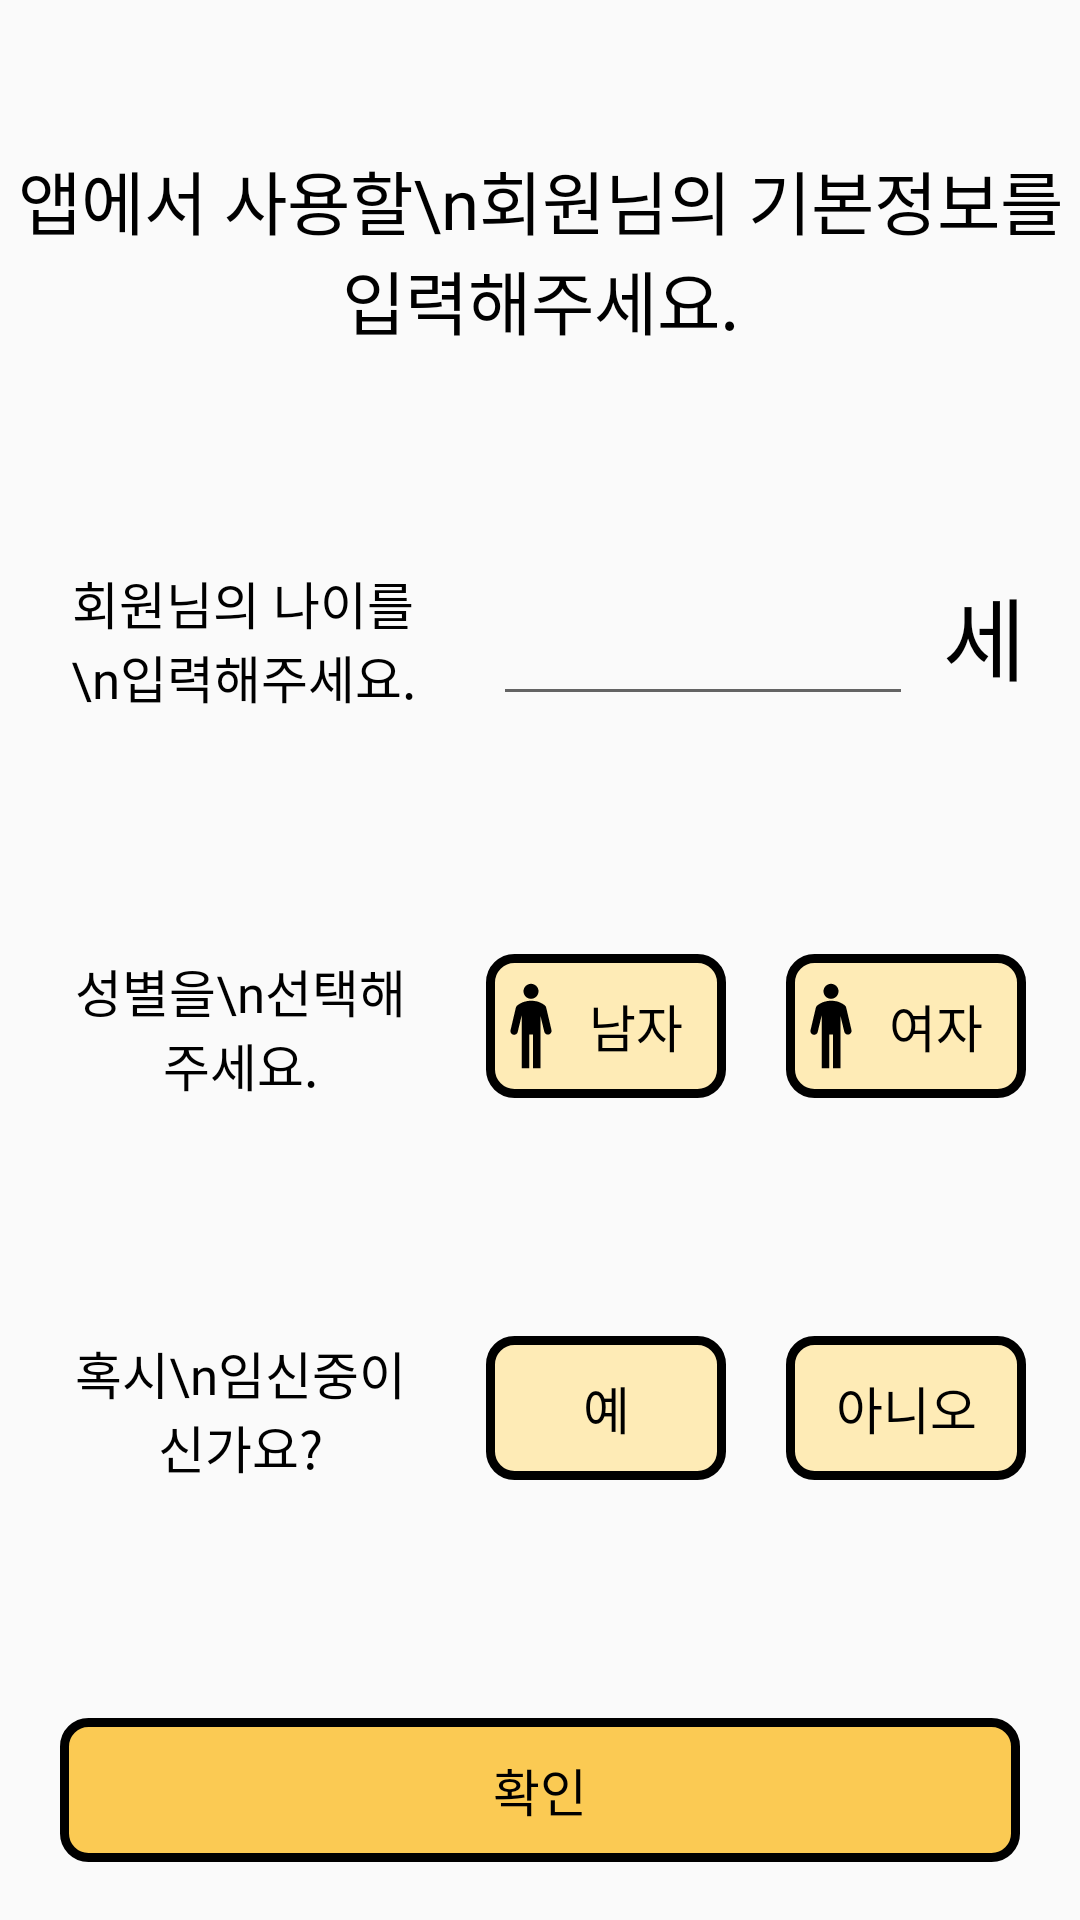

Produce the Android XML layout that renders to this screen, including the resource entries it uses.
<!-- AndroidManifest.xml: application theme Theme.HyperBooster -->
<!-- res/layout/layout_register_basic.xml -->
<?xml version="1.0" encoding="utf-8"?>
<androidx.constraintlayout.widget.ConstraintLayout xmlns:android="http://schemas.android.com/apk/res/android"
    xmlns:tools="http://schemas.android.com/tools"
    android:layout_width="match_parent"
    android:layout_height="match_parent"
    xmlns:app="http://schemas.android.com/apk/res-auto">


    <Button
        android:id="@+id/close"
        android:layout_width="36dp"
        android:layout_height="36dp"
        android:background="@drawable/icon_close"
        app:layout_constraintBottom_toTopOf="@+id/guideline_top"
        app:layout_constraintEnd_toEndOf="@+id/guideline_end" />

    <TextView
        android:id="@+id/info_nickname"
        android:layout_width="wrap_content"
        android:layout_height="wrap_content"
        android:fontFamily="@font/font_bold"
        android:gravity="center"
        android:text="앱에서 사용할\n회원님의 기본정보를 입력해주세요."
        android:textColor="@color/black"
        android:textSize="23sp"
        app:layout_constraintBottom_toTopOf="@+id/guideline_info"
        app:layout_constraintEnd_toEndOf="parent"
        app:layout_constraintStart_toStartOf="parent"
        app:layout_constraintTop_toTopOf="@+id/guideline_top" />

    <androidx.constraintlayout.widget.ConstraintLayout
        android:id="@+id/frame_age"
        android:layout_width="0dp"
        android:layout_height="wrap_content"
        app:layout_constraintBottom_toTopOf="@+id/frame_sex"
        app:layout_constraintEnd_toStartOf="@+id/guideline_end"
        app:layout_constraintHorizontal_bias="0.5"
        app:layout_constraintStart_toStartOf="@+id/guideline_start"
        app:layout_constraintTop_toBottomOf="@+id/guideline_info"
        app:layout_constraintVertical_chainStyle="spread">

        <TextView
            android:id="@+id/info_age"
            android:layout_width="0dp"
            android:layout_height="0dp"
            android:layout_marginEnd="20dp"
            android:fontFamily="@font/font_medium"
            android:gravity="center"
            android:text="회원님의 나이를\n입력해주세요."
            android:textColor="@color/black"
            android:textSize="17sp"
            app:layout_constraintBottom_toBottomOf="parent"
            app:layout_constraintEnd_toStartOf="@id/insert_age"
            app:layout_constraintStart_toStartOf="parent"
            app:layout_constraintTop_toTopOf="parent" />

        <EditText
            android:id="@+id/insert_age"
            android:layout_width="140dp"
            android:layout_height="wrap_content"
            android:layout_marginEnd="10dp"
            android:ems="10"
            android:fontFamily="@font/font_medium"
            android:gravity="center"
            android:inputType="number"
            android:textColor="@color/black"
            android:textSize="25sp"
            app:layout_constraintBottom_toBottomOf="parent"
            app:layout_constraintEnd_toStartOf="@id/sae"
            app:layout_constraintTop_toTopOf="parent"
            app:layout_constraintVertical_bias="0.0" />

        <TextView
            android:id="@+id/sae"
            android:layout_width="wrap_content"
            android:layout_height="wrap_content"
            android:fontFamily="@font/font_bold"
            android:text="세"
            android:textColor="@color/black"
            android:textSize="30sp"
            app:layout_constraintBaseline_toBaselineOf="@+id/insert_age"
            app:layout_constraintEnd_toEndOf="parent" />

    </androidx.constraintlayout.widget.ConstraintLayout>

    <androidx.constraintlayout.widget.ConstraintLayout
        android:id="@+id/frame_sex"
        android:layout_width="0dp"
        android:layout_height="wrap_content"
        app:layout_constraintBottom_toTopOf="@+id/frame_pragent"
        app:layout_constraintEnd_toStartOf="@+id/guideline_end"
        app:layout_constraintHorizontal_bias="0.5"
        app:layout_constraintStart_toStartOf="@+id/guideline_start"
        app:layout_constraintTop_toBottomOf="@+id/frame_age">

        <TextView
            android:id="@+id/info_sex"
            android:layout_width="0dp"
            android:layout_height="0dp"
            android:layout_marginEnd="20dp"
            android:fontFamily="@font/font_medium"
            android:gravity="center"
            android:text="성별을\n선택해주세요."
            android:textColor="@color/black"
            android:textSize="17sp"
            app:layout_constraintBottom_toBottomOf="parent"
            app:layout_constraintEnd_toStartOf="@+id/sex_man"
            app:layout_constraintStart_toStartOf="parent"
            app:layout_constraintTop_toTopOf="parent" />

        <android.widget.Button
            android:id="@+id/sex_man"
            style="?android:attr/borderlessButtonStyle"
            android:layout_width="80dp"
            android:layout_height="wrap_content"
            android:layout_marginEnd="20dp"
            android:background="@drawable/btn_change"
            android:drawableStart="@drawable/icon_man"
            android:fontFamily="@font/font_medium"
            android:paddingEnd="10dp"
            android:text="남자"
            android:textColor="@color/black"
            android:textSize="17sp"
            app:layout_constraintBottom_toBottomOf="parent"
            app:layout_constraintEnd_toStartOf="@+id/sex_woman"
            app:layout_constraintTop_toTopOf="parent"
            app:layout_constraintVertical_bias="0.0" />

        <android.widget.Button
            android:id="@+id/sex_woman"
            style="?android:attr/borderlessButtonStyle"
            android:layout_width="80dp"
            android:layout_height="wrap_content"
            android:background="@drawable/btn_change"
            android:drawableStart="@drawable/icon_man"
            android:fontFamily="@font/font_medium"
            android:paddingEnd="10dp"
            android:text="여자"
            android:textColor="@color/black"
            android:textSize="17sp"
            app:layout_constraintBottom_toBottomOf="parent"
            app:layout_constraintEnd_toEndOf="parent"
            app:layout_constraintTop_toTopOf="parent" />

    </androidx.constraintlayout.widget.ConstraintLayout>


    <androidx.constraintlayout.widget.ConstraintLayout
        android:id="@+id/frame_pragent"
        android:layout_width="0dp"
        android:layout_height="wrap_content"
        app:layout_constraintBottom_toTopOf="@+id/guideline_bottom"
        app:layout_constraintEnd_toStartOf="@+id/guideline_end"
        app:layout_constraintHorizontal_bias="0.5"
        app:layout_constraintStart_toStartOf="@+id/guideline_start"
        app:layout_constraintTop_toBottomOf="@+id/frame_sex">

        <TextView
            android:id="@+id/info_pragent"
            android:layout_width="0dp"
            android:layout_height="0dp"
            android:layout_marginEnd="20dp"
            android:fontFamily="@font/font_medium"
            android:gravity="center"
            android:text="혹시\n임신중이신가요?"
            android:textColor="@color/black"
            android:textSize="17sp"
            app:layout_constraintBottom_toBottomOf="parent"
            app:layout_constraintEnd_toStartOf="@+id/pragent_yes"
            app:layout_constraintStart_toStartOf="parent"
            app:layout_constraintTop_toTopOf="parent" />

        <android.widget.Button
            android:id="@+id/pragent_yes"
            style="?android:attr/borderlessButtonStyle"
            android:layout_width="80dp"
            android:layout_height="wrap_content"
            android:layout_marginEnd="20dp"
            android:background="@drawable/btn_change"
            android:fontFamily="@font/font_medium"
            android:text="예"
            android:textColor="@color/black"
            android:textSize="17sp"
            app:layout_constraintBottom_toBottomOf="parent"
            app:layout_constraintEnd_toStartOf="@+id/pragent_no"
            app:layout_constraintTop_toTopOf="parent"
            app:layout_constraintVertical_bias="0.0" />

        <android.widget.Button
            android:id="@+id/pragent_no"
            style="?android:attr/borderlessButtonStyle"
            android:layout_width="80dp"
            android:layout_height="wrap_content"
            android:background="@drawable/btn_change"
            android:fontFamily="@font/font_medium"
            android:text="아니오"
            android:textColor="@color/black"
            android:textSize="17sp"
            app:layout_constraintBottom_toBottomOf="parent"
            app:layout_constraintEnd_toEndOf="parent"
            app:layout_constraintTop_toTopOf="parent" />

    </androidx.constraintlayout.widget.ConstraintLayout>

    <Button
        android:id="@+id/confirm"
        style="?android:attr/borderlessButtonStyle"
        android:layout_width="0dp"
        android:layout_height="wrap_content"
        android:layout_marginHorizontal="20dp"
        android:background="@drawable/btn_main_color"
        android:fontFamily="@font/font_medium"
        android:text="확인"
        android:textColor="@color/black"
        android:textSize="17sp"
        app:layout_constraintEnd_toEndOf="parent"
        app:layout_constraintStart_toStartOf="parent"
        app:layout_constraintTop_toTopOf="@+id/guideline_bottom" />

    <androidx.constraintlayout.widget.Guideline
        android:id="@+id/guideline_top"
        android:layout_width="wrap_content"
        android:layout_height="wrap_content"
        android:orientation="horizontal"
        app:layout_constraintGuide_percent="0.09" />

    <androidx.constraintlayout.widget.Guideline
        android:id="@+id/guideline_info"
        android:layout_width="wrap_content"
        android:layout_height="wrap_content"
        android:orientation="horizontal"
        app:layout_constraintGuide_percent="0.17" />

    <androidx.constraintlayout.widget.Guideline
        android:id="@+id/guideline_bottom"
        android:layout_width="wrap_content"
        android:layout_height="wrap_content"
        android:orientation="horizontal"
        app:layout_constraintGuide_percent="0.895" />

    <androidx.constraintlayout.widget.Guideline
        android:id="@+id/guideline_start"
        android:layout_width="wrap_content"
        android:layout_height="wrap_content"
        android:orientation="vertical"
        app:layout_constraintGuide_percent="0.05" />

    <androidx.constraintlayout.widget.Guideline
        android:id="@+id/guideline_end"
        android:layout_width="wrap_content"
        android:layout_height="wrap_content"
        android:orientation="vertical"
        app:layout_constraintGuide_percent="0.95" />

</androidx.constraintlayout.widget.ConstraintLayout>
<!-- resources referenced by this layout -->
<resources>
  <color name="black">#FF000000</color>
  <!-- drawable btn_change (drawable) -->
  <?xml version="1.0" encoding="utf-8"?>
  <selector xmlns:android="http://schemas.android.com/apk/res/android">
  
      <item android:state_pressed="false">
          <shape>
              <solid android:color="@color/sub_color_light"/>
              <corners
                  android:radius="8sp"/>
              <stroke
                  android:width="3sp"
                  android:color="#000000" />
          </shape>
  
      </item>
  
      <item android:state_pressed="true" >
          <shape xmlns:android="http://schemas.android.com/apk/res/android" >
              <solid android:color="@color/main_color"/>
              <corners
                  android:radius="8sp"/>
              <stroke
                  android:width="3sp"
                  android:color="#000000" />
          </shape>
      </item>
  
  </selector>
  <!-- drawable btn_main_color (drawable) -->
  <?xml version="1.0" encoding="utf-8"?>
  <shape xmlns:android="http://schemas.android.com/apk/res/android" >
      <solid android:color="@color/main_color"/>
      <corners
          android:radius="8sp"/>
      <stroke
          android:width="3sp"
          android:color="#000000" />
  </shape>
  <!-- drawable icon_man (drawable) -->
  <vector xmlns:android="http://schemas.android.com/apk/res/android"
      android:width="30dp"
      android:height="30dp"
      android:viewportWidth="96"
      android:viewportHeight="96">
    <group>
      <clip-path
          android:pathData="M0,0h96v96h-96z"/>
      <path
          android:fillColor="#FF000000"
          android:pathData="M56,11C56,15.418 52.418,19 48,19 43.582,19 40,15.418 40,11 40,6.582 43.582,3 48,3 52.418,3 56,6.582 56,11Z"/>
      <path
          android:fillColor="#FF000000"
          android:pathData="M69.8,52.2 L64.2,28.4C64,27.6 63.6,26.8 63,26.2 60.6,24.2 57.8,22.8 54.6,21.8 52.4,21.4 50.2,21 48,21 45.8,21 43.6,21.4 41.4,22 38.2,22.8 35.4,24.4 33,26.4 32.4,27 32,27.8 31.8,28.6L26.2,52.4C26.2,52.6 26,53 26,53.4 26,55.6 27.8,57.4 30,57.4 31.8,57.4 33.4,56 33.8,54.4L38,37 38,93 46,93 46,57 50,57 50,93 58,93 58,36.8 62.2,54.2C62.6,55.8 64.2,57.2 66,57.2 68.2,57.2 70,55.4 70,53.2 70,52.8 69.8,52.4 69.8,52.2Z"/>
    </group>
  </vector>
  <style name="Theme.HyperBooster" parent="Theme.AppCompat.Light.NoActionBar">
          
          <item name="colorPrimary">@color/purple_500</item>
          <item name="colorPrimaryVariant">@color/purple_700</item>
          <item name="colorOnPrimary">@color/white</item>
          
          <item name="colorSecondary">@color/teal_200</item>
          <item name="colorSecondaryVariant">@color/teal_700</item>
          <item name="colorOnSecondary">@color/black</item>
          
          <item name="android:statusBarColor" tools:targetApi="l">@color/black</item>
          
          <item name="android:windowActivityTransitions">true</item>
      </style>
  <color name="sub_color_light">#FEEBB6</color>
  <color name="main_color">#FBCA53</color>
  <color name="purple_500">#FF6200EE</color>
  <color name="purple_700">#FF3700B3</color>
  <color name="white">#FFFFFFFF</color>
  <color name="teal_200">#FF03DAC5</color>
  <color name="teal_700">#FF018786</color>
</resources>
